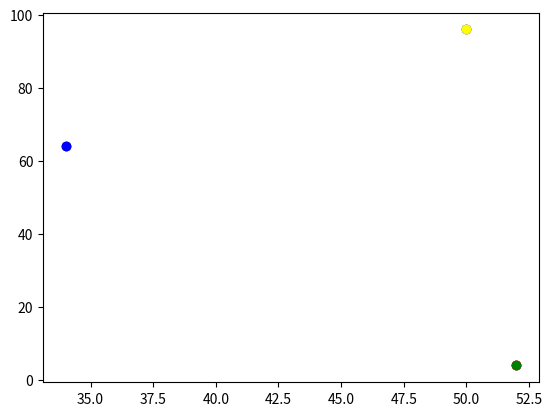

Here is the Python script that generated this plot:
# -*- coding: utf-8 -*-
"""
Created on Mon Feb 20 11:44:45 2023

@author: gy22fybm
"""

import random
import math
import matplotlib
from matplotlib import pyplot as plt
import operator

# Set the pseudo-random seed for reproducibility
random.seed(0)

# A variable to store the number of agents
n_agents = 3

# Initialise agents
agents = []
for i in range(n_agents):
    agents.append([random.randint(0, 99), random.randint(0, 99)])
print(agents)

# Move agents
for i in range(n_agents):
    # Change agents[i] coordinates randomly
    # x-coordinate
    rn = random.random()
    #print("rn", rn)
    if rn < 0.5:
        agents[i][0] = agents[i][0] + 1
    else:
        agents[i][0] = agents[i][0] - 1
    # y-coordinate
    rn = random.random()
    #print("rn", rn)
    if rn < 0.5:
        agents[i][1] = agents[i][1] + 1
    else:
        agents[i][1] = agents[i][1] - 1
print(agents)


# Plot
for i in range(n_agents):
    plt.scatter(agents[i][0], agents[i][1], color='black')
# Plot the coordinate with the largest x red
lx = max(agents, key=operator.itemgetter(0))
plt.scatter(lx[0], lx[1], color='red')
# Plot the coordinate with the smallest x blue
sx = min(agents, key=operator.itemgetter(0))
plt.scatter(sx[0], sx[1], color='blue')
# Plot the coordinate with the largest y yellow
ly = max(agents, key=operator.itemgetter(1))
plt.scatter(ly[0], ly[1], color='yellow')
# Plot the coordinate with the smallest y green
sy = min(agents, key=operator.itemgetter(1))
plt.scatter(sy[0], sy[1], color='green')
plt.show()

"""
start of abm3
"""
# Use get_distance
# Calculate the Euclidean distance between (x0, y0) and (x1, y1)
# Set x0 and y0 to equal 0, x1 to equal 3, and y1 to equal 4

def get_distance(x0,y0,x1,y1):
    return math.sqrt((x0 - x1)**2 + (y0 - y1)**2)
print("distance", get_distance(0,0,3,4))

''' get_distance function was defined with x0,y0,y1,y1
and distance equation was simplified into one line '''

max_distance = 0
for a in agents:
    for b in agents:
        distance = get_distance(a[0], a[1], b[0], b[1])
        print("distance between", a, b, distance)
        max_distance = max(max_distance, distance)
        print("max_distance", max_distance)
        
min_distance = distance = get_distance(agents[0][0], agents[0][1], agents[1][0], agents[1][1])
for i in range(len(agents)):
    a = agents[i]
    for j in range(i + 1, len(agents)):
            #if (j > i):
            print(i, j)
            b = agents[j]
            distance = get_distance(a[0], a[1], b[0], b[1])
            #print("distance between", a, b, distance)
            max_distance = min(max_distance, distance)
print("min_distance", max_distance)        
